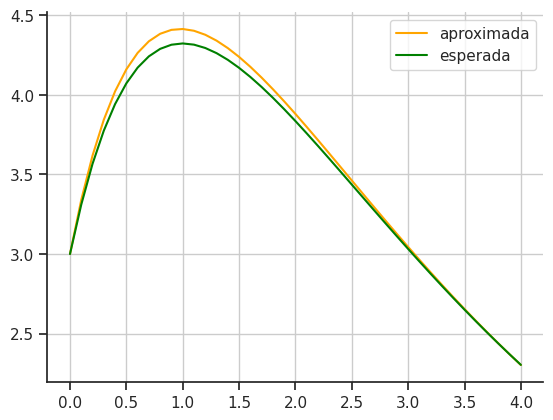

Source code (Python):
# y'= -1.2 * y + 7 * e^(-0.3*x)

from math import *
import matplotlib.pyplot as plt
import numpy as np
import seaborn


def differentialEquation(x, y):
    ypr = -1.2*y + 7 * (exp((-0.3)*x))
    return ypr


def initialValueProblem(initialX, initialY):
    c = initialY - float(initialX**2)/2
    return c


def expectedSolution(x):
    y = (70/9) * exp((-0.3)*x) - (43/9) * exp((-1.2) * x)
    return y


def calculateErrorPercentage(expected, approximation):
    error = abs(expected-approximation) / expected * 100
    return error


def show_from_list(xList, yList):
    for i in range(len(xList)):
        xn = xList[i]
        yn = yList[i]
        expect = expectedSolution(xn)

        print(f'Iteration {i} : y_{i} = {yn}')
        print(f'Expected Value :  y_{i} = {expect}')
        print(f'Error: {calculateErrorPercentage(expect, yn)} %\n')


def euler(xn, yn, numberOfIterations, stepSize):
    x = [xn]
    y = [yn]
    for step in range(numberOfIterations):
        yn1 = yn + differentialEquation(xn, yn) * stepSize

        xn += stepSize
        yn = yn1
        x.append(xn)
        y.append(yn1)

    return (x, y)


def plotar(x, y):
    ex_y = []
    for i in range(len(x)):
        ex_y.append(expectedSolution(x[i]))

    seaborn.set(style='ticks')
    fig, ax = plt.subplots()
    ax.plot(x, y, label='aproximada', color='orange')
    ax.plot(x, ex_y, label='esperada', color='green')
    ax.set_aspect('auto')
    ax.grid(True, which='both')
    ax.legend()
    seaborn.despine(ax=ax, offset=0)

    plt.show()

x0 = 0
y0 = 3
numberOfIterations = 40
stepSize = 0.1


x, y = euler(x0, y0, numberOfIterations, stepSize)


show_from_list(x, y)
plotar(x, y)
